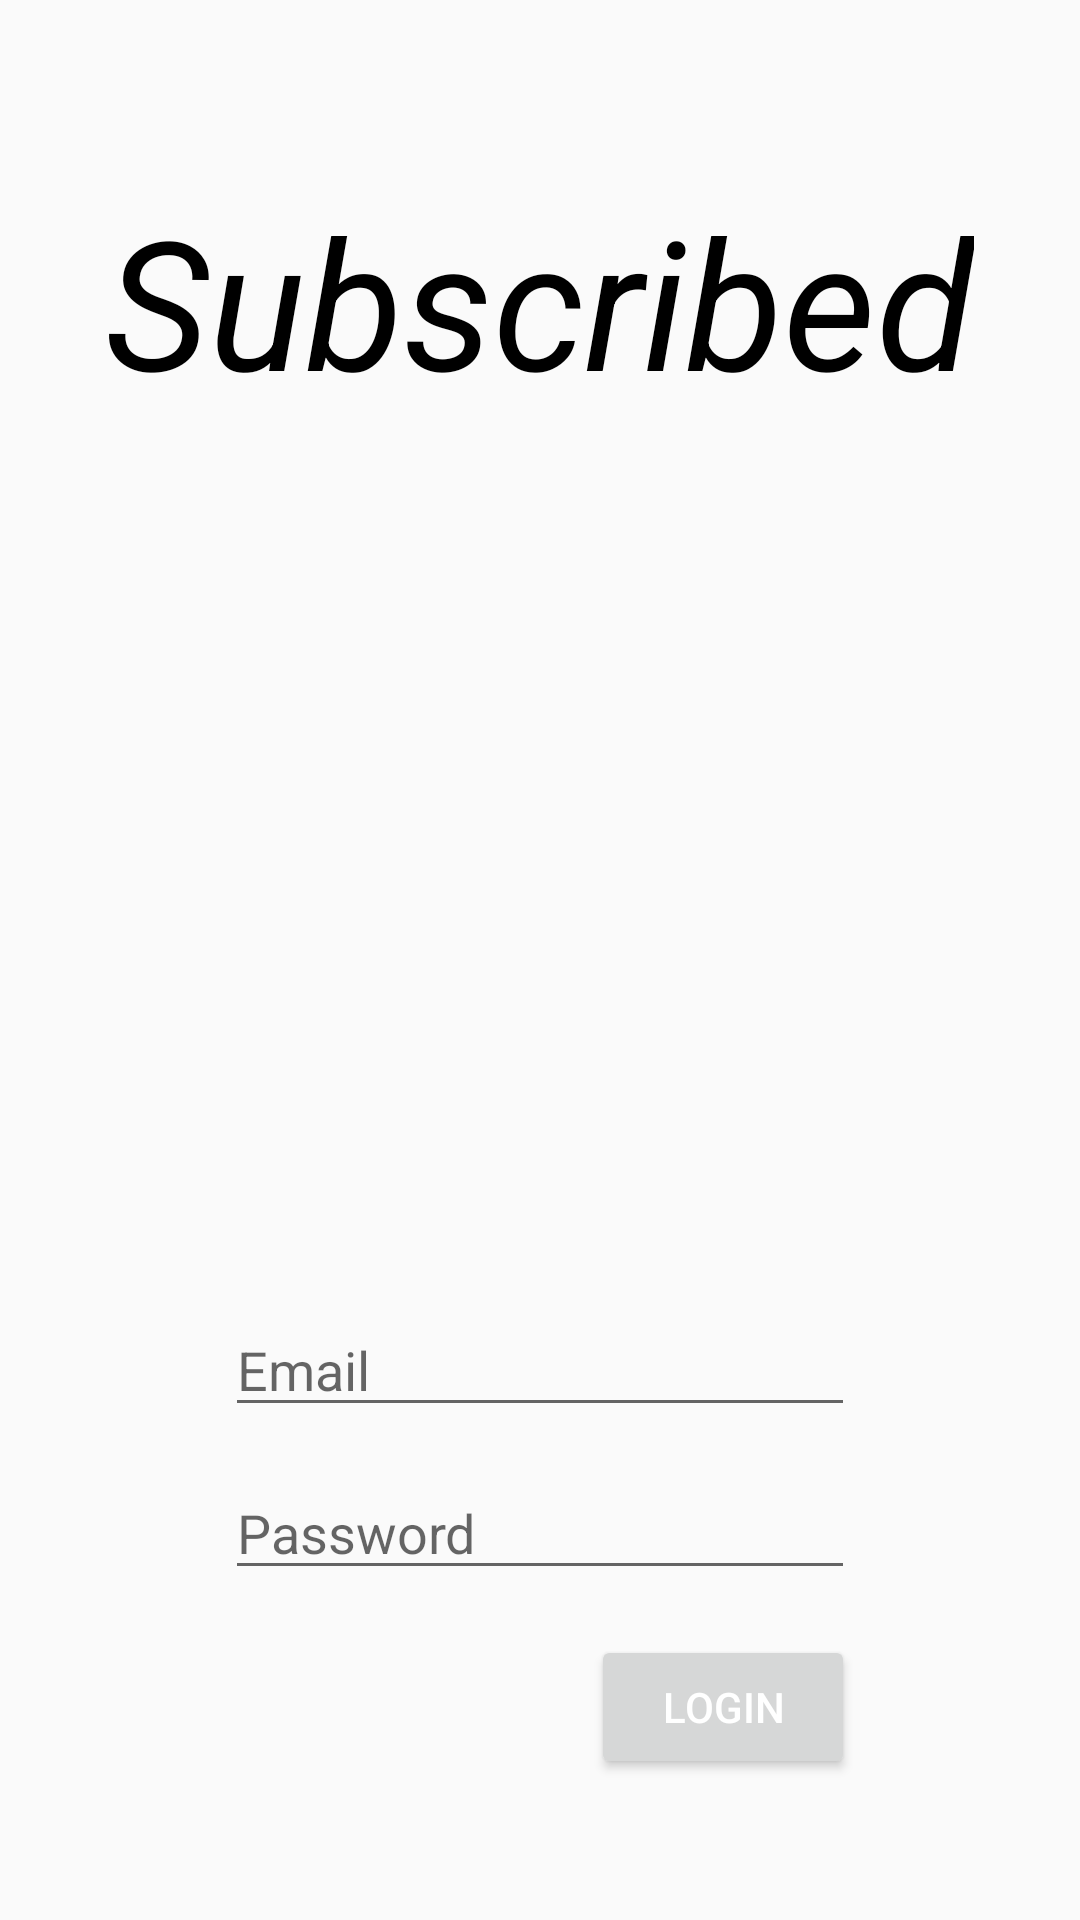

Write the Android layout XML for this screen, with the resource values it uses.
<!-- AndroidManifest.xml: application theme AppTheme -->
<!-- res/layout/login_screen.xml -->
<?xml version="1.0" encoding="utf-8"?>
<RelativeLayout xmlns:android="http://schemas.android.com/apk/res/android"
    android:orientation="vertical" android:layout_width="match_parent"
    android:layout_height="match_parent">

    <EditText
        android:layout_width="wrap_content"
        android:layout_height="wrap_content"
        android:inputType="textEmailAddress"
        android:ems="10"
        android:layout_above="@+id/login_password"
        android:layout_centerHorizontal="true"
        android:layout_marginBottom="13dp"
        android:id="@+id/login_email"
        android:hint="Email" />

    <EditText
        android:layout_width="wrap_content"
        android:layout_height="wrap_content"
        android:inputType="textPassword"
        android:ems="10"
        android:layout_alignParentBottom="true"
        android:layout_centerHorizontal="true"
        android:layout_marginBottom="110dp"
        android:id="@+id/login_password"
        android:hint="Password" />

    <Button
        android:text="@string/login_button"
        android:layout_width="wrap_content"
        android:layout_height="wrap_content"
        android:id="@+id/login_button"
        android:layout_marginBottom="47dp"
        android:layout_alignParentBottom="true"
        android:layout_alignEnd="@+id/login_password" />

    <TextView
        android:text="@string/app_name"
        android:layout_width="wrap_content"
        android:layout_height="wrap_content"
        android:layout_marginTop="60dp"
        android:textSize="60dp"
        android:textStyle="italic"
        android:textColor="@android:color/black"
        android:id="@+id/login_text"
        android:layout_alignParentTop="true"
        android:layout_centerHorizontal="true" />

</RelativeLayout>
<!-- resources referenced by this layout -->
<resources>
  <string name="app_name">Subscribed</string>
  <string name="login_button">Login</string>
  <style name="AppTheme" parent="Theme.AppCompat.Light.DarkActionBar">
          
          <item name="colorPrimary">@color/colorPrimary</item>
          <item name="colorPrimaryDark">@color/colorPrimaryDark</item>
          <item name="android:textColorPrimary">@color/primary_text</item>
          <item name="colorAccent">@color/colorAccent</item>
      </style>
  <color name="colorPrimary">#3F51B5</color>
  <color name="colorPrimaryDark">#303F9F</color>
  <color name="primary_text">#FFFFFF</color>
  <color name="colorAccent">#52b7ff</color>
</resources>
